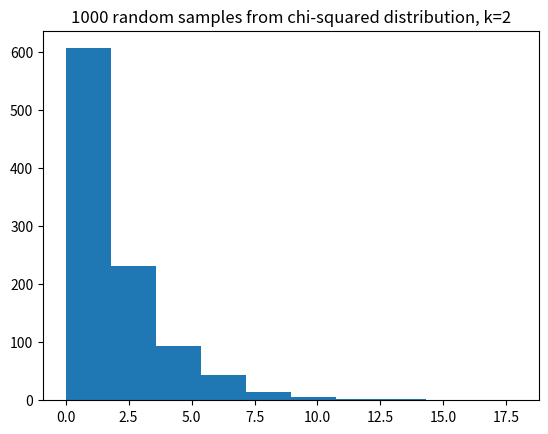

Write the Python code that produced this figure.
import numpy as np
import matplotlib.pyplot as plt
%matplotlib inline

# Import the Scipy statistics routines.
import scipy.stats as sps

def t_test(group1, group2):
    """ Independent sample t value and one-tail upper-tail p value.
    """
    g1_mean = np.mean(group1)
    g2_mean = np.mean(group2)
    omd = g1_mean - g2_mean  # The observed mean difference.
    errors = np.append(group1 - g1_mean, group2 - g2_mean)
    g1_n = len(group1)  # Number of observations in group1
    g2_n = len(group2)  # Number of observations in group2
    df = g1_n + g2_n - 2  # The "degrees of freedom".
    estimated_sd = np.sqrt(np.sum(errors ** 2) / df)
    t_stat = omd / (estimated_sd * np.sqrt(1 / g1_n + 1 / g2_n))
    upper_tail_p_value = 1 - sps.t.cdf(t_stat, df)
    return [t_stat, upper_tail_p_value]

beer_activated = np.array([14, 33, 27, 11, 12, 27, 26,
                           25, 27, 27, 22, 36, 37,  3,
                           23,  7, 25, 17, 36, 31, 30,
                           22, 20, 29, 23])
water_activated = np.array([33, 23, 23, 13, 24,  8,  4,
                            21, 24, 21, 26, 27, 22, 21,
                            25, 20,  7, 3])

t, p = t_test(beer_activated, water_activated)
print('t statistic:', t)
print('Upper-tail p value:', p)

# Observed mean difference
np.mean(beer_activated) - np.mean(water_activated)

result = sps.ttest_ind(beer_activated, water_activated)
print('Scipy t statistic:', result.statistic)
print('Scipy upper-tail p value:', result.pvalue / 2)

n_iters = 1000
p_values = np.zeros(n_iters)  # Store the p values
for i in np.arange(n_iters):
    # Make 40 numbers from a normal distribution with mean 10, sd 2.
    # These are our numbers from the null world.
    randoms = np.random.normal(10, 2, size=40)
    # Split into two groups of size 20, and do a t-test.
    t, p = t_test(randoms[:20], randoms[20:])
    # Store the p value from the t-test.
    p_values[i] = p
# Show the first 5 p values.
p_values[:5]

# Proportion of times the t-test said: surprising at 5% level.
np.count_nonzero(p_values <= 0.05) / n_iters

# t-test working on unequal group sizes.
p_values = np.zeros(n_iters)  # Store the p values
for i in np.arange(n_iters):
    # Make 40 numbers from a normal distribution with mean 10, sd 2.
    randoms = np.random.normal(10, 2, size=40)
    # Split into two groups of size 3 and 37, and do a t-test.
    t, p = t_test(randoms[:3], randoms[3:])
    # Store the p value from the t-test.
    p_values[i] = p
# Show the first 5 p values.
p_values[:5]

# Proportion of times the t-test said: surprising at 5% level.
# This time wih unequal group sizes.
np.count_nonzero(p_values <= 0.05) / n_iters

some_chi2_numbers = np.random.chisquare(2, size=1000)
plt.hist(some_chi2_numbers)
plt.title('1000 random samples from chi-squared distribution, k=2')

# t-test working on unequal group sizes and not-normal distribution.
p_values = np.zeros(n_iters)  # Store the p values
for i in np.arange(n_iters):
    # Make 40 numbers from a chi-squared distribution with k=2
    randoms = np.random.chisquare(2, size=40)
    # Split into two groups of size 3 and 37, and do a t-test.
    t, p = t_test(randoms[:3], randoms[3:])
    # Store the p value from the t-test.
    p_values[i] = p
# Show the first 5 p values.
p_values[:5]

# Proportion of times the t-test said: surprising at 5% level.
# This time wih unequal group sizes.
np.count_nonzero(p_values <= 0.05) / n_iters

def permutation(group1, group2, niters=10000):
    omd = np.mean(group1) - np.mean(group2)
    g1_n = len(group1)
    fake_mds = np.zeros(niters)
    pooled = np.append(group1, group2)
    for i in np.arange(niters):
        np.random.shuffle(pooled)
        fake_mds[i] = np.mean(pooled[:g1_n]) - np.mean(pooled[g1_n:])
    return np.count_nonzero(fake_mds >= omd) / niters

permutation(beer_activated, water_activated)

t_test(beer_activated, water_activated)

# Permutation working on unequal group sizes and not-normal distribution.
p_values = np.zeros(n_iters)  # Store the p values
for i in np.arange(n_iters):
    # Make 40 numbers from a chi-squared distribution with k=2
    randoms = np.random.chisquare(2, size=40)
    # Split into two groups of size 3 and 37, and do a t-test.
    # Use relatively few iterations to save computation time.
    p = permutation(randoms[:3], randoms[3:], niters=1000)
    # Store the p value from the permutation test.
    p_values[i] = p
# Show the first 5 p values.
p_values[:5]

# Proportion of times the permutation test said: surprising at 5% level.
# With unequal group sizes, not-normal distribution.
np.count_nonzero(p_values <= 0.05) / n_iters